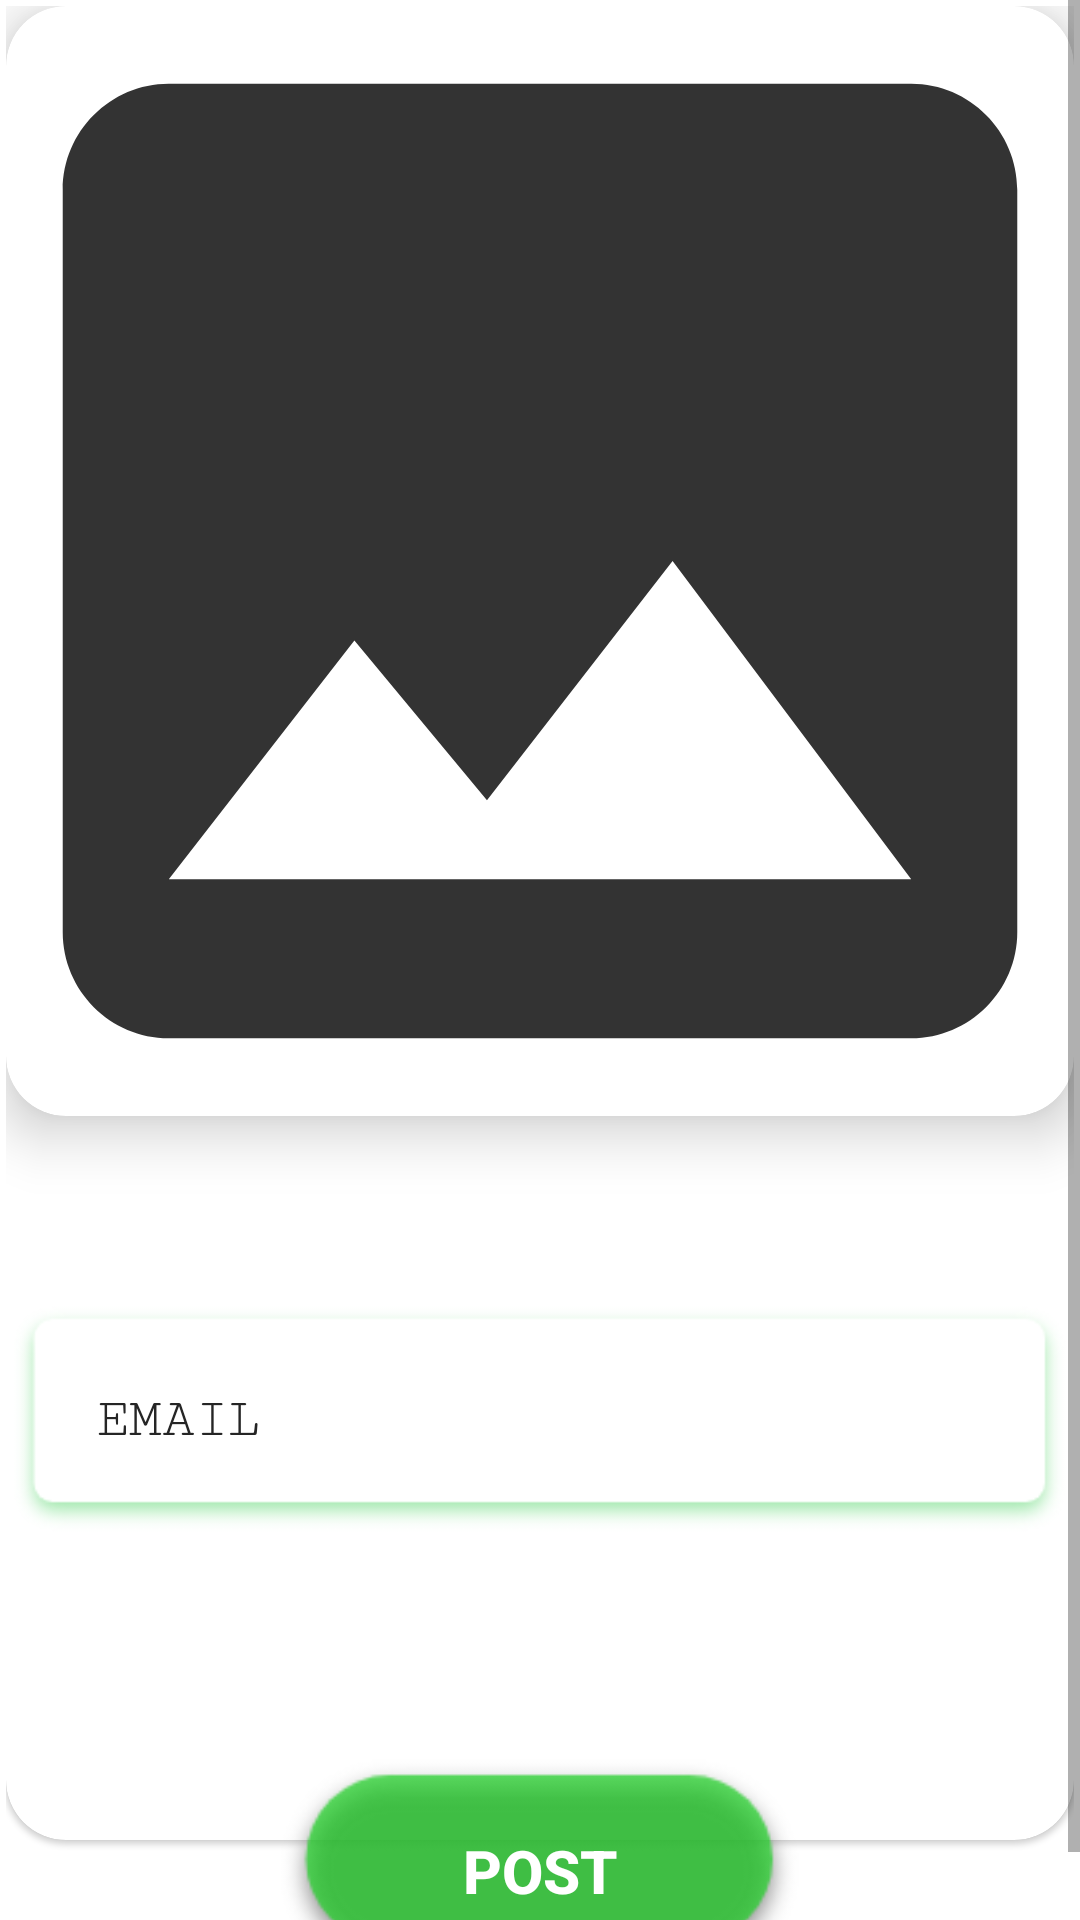

The Android layout XML behind this screen, and the referenced resources:
<!-- AndroidManifest.xml: application theme AppTheme -->
<!-- res/layout/activity_add_post.xml -->
<?xml version="1.0" encoding="utf-8"?>
<ScrollView xmlns:android="http://schemas.android.com/apk/res/android"
    xmlns:app="http://schemas.android.com/apk/res-auto"
    xmlns:tools="http://schemas.android.com/tools"
    android:layout_width="match_parent"
    android:background="@color/colorAccent"
    android:layout_height="match_parent"
    tools:context=".AddPostActivity">


    <LinearLayout
        android:layout_width="match_parent"
        android:layout_height="wrap_content"
        android:layout_margin="2dp"
        android:orientation="vertical">
<RelativeLayout
    android:layout_width="match_parent"
    android:layout_height="match_parent">
        <EditText
            android:id="@+id/pTitleEt"
            android:layout_width="match_parent"
            android:layout_height="wrap_content"
            android:layout_margin="10dp"
            android:text="sample"
            android:visibility="gone"
            android:background="@color/colorAccent"
            android:fontFamily="sans-serif-smallcaps"
            android:hint="Enter title"
            android:padding="10dp"
            android:singleLine="true"
            android:textColor="@color/switchColor"
            android:textColorHint="@color/switchColor"></EditText>
    <androidx.cardview.widget.CardView
        android:layout_width="match_parent"
        android:layout_height="wrap_content"
        app:cardCornerRadius="20dp"
        app:cardElevation="11dp"
        app:cardMaxElevation="20dp"
        android:id="@+id/cardview">
        <LinearLayout
            android:layout_width="match_parent"
            android:layout_height="match_parent"
            android:orientation="vertical">
        <ImageView
            android:layout_width="350dp"
            android:layout_gravity="center"
            android:layout_margin="10dp"
            android:layout_height="350dp"
            android:background="@drawable/ic_image_black"
            android:minHeight="200dp"
            android:id="@+id/pImageIv"
            android:scaleType="fitCenter"
            ></ImageView>

        <VideoView
            android:layout_width="match_parent"
            android:minHeight="200dp"
            android:visibility="gone"
            android:id="@+id/pVideoVv"
            android:scaleType="fitCenter"
            android:layout_height="400dp"></VideoView>
        </LinearLayout>
    </androidx.cardview.widget.CardView>
    <androidx.cardview.widget.CardView
        android:layout_below="@+id/cardview"
        android:layout_marginTop="-59dp"
        android:id="@+id/linear"
        app:cardElevation="1dp"
        android:padding="10dp"
        app:cardMaxElevation="20dp"
        app:cardPreventCornerOverlap="true"
        app:cardCornerRadius="20dp"
        android:layout_width="match_parent"
        android:layout_height="300dp">
        <EditText
            android:id="@+id/pDescription"
            android:layout_width="match_parent"
            android:layout_height="wrap_content"
            android:layout_centerHorizontal="true"
            android:layout_centerVertical="true"
            android:layout_below="@+id/cardview"
           android:layout_marginTop="120dp"
            android:padding="30dp"
            android:background="@drawable/descriptionbox"
            android:fontFamily="serif-monospace"
            android:hint="EMAIL"
            android:inputType="textEmailAddress"
            android:textColor="@color/colorPrimaryDark"
            android:textColorHint="@color/colorPrimaryDark"></EditText>
    </androidx.cardview.widget.CardView>

        <Button
            android:id="@+id/pUploadBtn"
            android:layout_width="180dp"
            android:layout_height="80dp"
            android:textColor="#fff"
            android:padding="20dp"
            android:layout_below="@id/linear"
            android:layout_gravity="center"
            android:textStyle="bold"
            android:layout_centerHorizontal="true"
            android:background="@drawable/button2"
            android:layout_marginTop="-30dp"
            android:textSize="20dp"
            android:text="Post"></Button>




</RelativeLayout>



    </LinearLayout>

</ScrollView>
<!-- resources referenced by this layout -->
<resources>
  <color name="colorAccent">#FFFFFF</color>
  <color name="colorPrimaryDark">#252525</color>
  <color name="switchColor">#353535</color>
  <!-- drawable button2: png bitmap (drawable-hdpi, 7678 bytes) -->
  <!-- drawable descriptionbox: png bitmap (drawable-hdpi, 5307 bytes) -->
  <!-- drawable ic_image_black (drawable-anydpi) -->
  <vector xmlns:android="http://schemas.android.com/apk/res/android"
      android:width="24dp"
      android:height="24dp"
      android:viewportWidth="19.8"
      android:viewportHeight="19.8"
      android:tint="#000000"
      android:alpha="0.8">
    <group android:translateX="-2.1"
        android:translateY="-2.1">
        <path
            android:fillColor="#FF000000"
            android:pathData="M21,19V5c0,-1.1 -0.9,-2 -2,-2H5c-1.1,0 -2,0.9 -2,2v14c0,1.1 0.9,2 2,2h14c1.1,0 2,-0.9 2,-2zM8.5,13.5l2.5,3.01L14.5,12l4.5,6H5l3.5,-4.5z"/>
    </group>
  </vector>
  <style name="AppTheme" parent="Theme.AppCompat.DayNight">
          
          <item name="colorPrimary">@color/colorPrimary2</item>
          <item name="colorPrimaryDark">@color/colorPrimaryDark2</item>
          <item name="colorAccent">@color/colorAccent2</item>
          <item name="android:textColorPrimary">@android:color/white</item>
      </style>
  <color name="colorPrimary2">#43B54A</color>
  <color name="colorPrimaryDark2">#8C8C8C</color>
  <color name="colorAccent2">#FFFFFF</color>
</resources>
